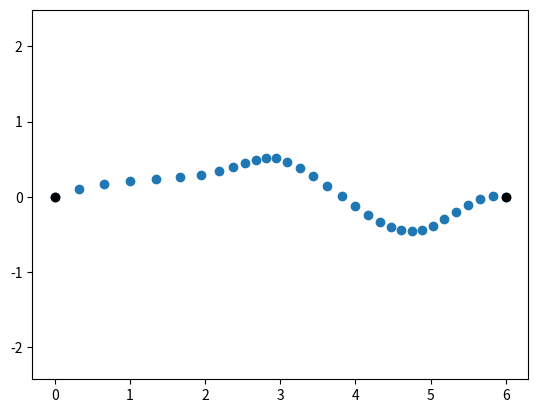
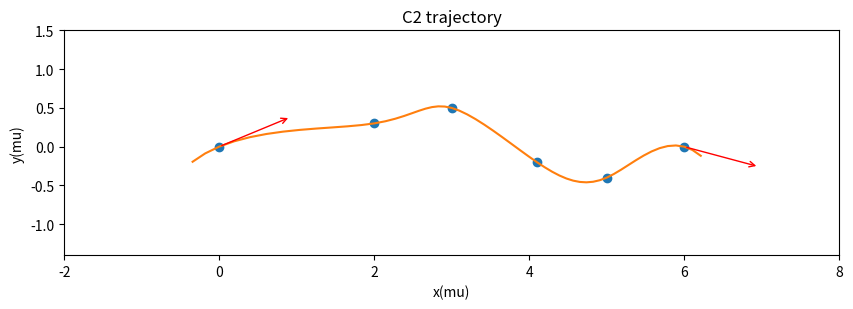
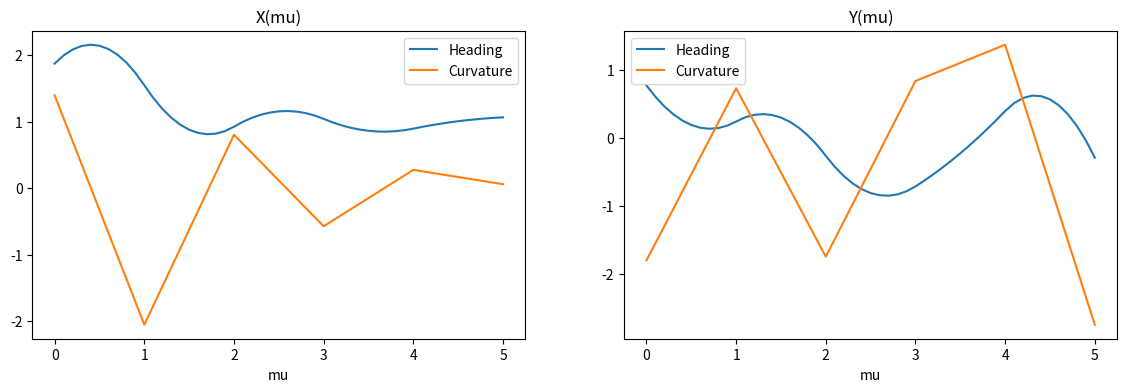

Python code for these plots, in order:
import numpy as np
import math
from scipy.interpolate import CubicSpline
import matplotlib.pyplot as plt


def sample_trajectory(x, y, bc_headings, v, dt):
    ''' Given x,y, control points, boundary condition headings, fixed velocity v,
        return a sampled C2 trajectory every time period dt
    '''

    cx, cy = calc_c2_traj(x, y, bc_headings)

    total_length = 0
    for i in range(cx.c.shape[1]):
        coeffs_x = np.flip(cx.c[:, i])
        coeffs_y = np.flip(cy.c[:, i])
        slen = calc_spline_length(coeffs_x, coeffs_y)
        total_length += slen

    nsteps = int(total_length/(dt*v))
    # tvec = np.arange(0, len(x)-1+dt, dt)
    tvec = np.linspace(0, len(x)-1, nsteps)
    xs = cx(tvec)
    ys = cy(tvec)

    # calc heading
    dxs = cx(tvec, 1)
    dys = cy(tvec, 1)
    psi = np.arctan2(dys, dxs)
    return xs, ys, psi


def calc_c2_traj(x, y, bc_headings, eps=0.005):
    '''
    Iteratively compute spline coefficients until spline length of first and last segment converges
    '''

    # Start with euclidean dist as slen approx for first and last segments
    slen_start = np.sqrt((x[1] - x[0])**2 + (y[1] - y[0])**2)
    slen_end = np.sqrt((x[-1] - x[-2])**2 + (y[-1] - y[-2])**2)

    while True:
        cx, cy = gen_c2_spline(x, y, bc_headings, slen_start, slen_end)
        coeffs_x_start = np.flip(cx.c[:, 0])
        coeffs_y_start = np.flip(cy.c[:, 0])
        coeffs_x_end = np.flip(cx.c[:, -1])
        coeffs_y_end = np.flip(cy.c[:, -1])

        slen_start_new = calc_spline_length(coeffs_x_start, coeffs_y_start)
        slen_end_new = calc_spline_length(coeffs_x_end, coeffs_y_end)
#         print(slen_start_new, slen_end_new)

        if abs(slen_start_new - slen_start) < eps and abs(slen_end_new - slen_end) < eps:
            break
        else:
            slen_start = slen_start_new
            slen_end = slen_end_new
    return cx, cy


def gen_c2_spline(x, y, bc_headings, slen_start, slen_end):
    '''
    Generates a C2 continuous spline using scipy CubicSpline lib
    x: np.array of x-coordinate points
    y: np.array of y-coordinate points
    '''

    # define mu, a virtual path variable of length 1 for each spline segment
    assert(len(x) == len(y))
    mu = np.arange(0, len(x), 1.0)

    # build splines
    cs_x = CubicSpline(mu, x,
                       bc_type=((1, slen_start * np.cos(bc_headings[0])),
                                (1, slen_end * np.cos(bc_headings[1]))))
    cs_y = CubicSpline(mu, y,
                       bc_type=((1, slen_start * np.sin(bc_headings[0])),
                                (1, slen_end * np.sin(bc_headings[1]))))
    return cs_x, cs_y


def unitvec_from_heading(theta):
    x = np.cos(theta)
    y = np.sin(theta)
    ds = (x**2 + y**2)**0.5
    return (x/ds, y/ds)


def calc_spline_length(x_coeffs, y_coeffs, n_ips=20):
    '''
    Returns numerically computed length along cubic spline
    x_coeffs: array of 4 x coefficients
    y_coeffs: array of 4 y coefficients
    '''

    t_steps = np.linspace(0.0, 1.0, n_ips)
    spl_coords = np.zeros((n_ips, 2))

    spl_coords[:, 0] = x_coeffs[0] \
        + x_coeffs[1] * t_steps \
        + x_coeffs[2] * np.power(t_steps, 2) \
        + x_coeffs[3] * np.power(t_steps, 3)
    spl_coords[:, 1] = y_coeffs[0] \
        + y_coeffs[1] * t_steps \
        + y_coeffs[2] * np.power(t_steps, 2) \
        + y_coeffs[3] * np.power(t_steps, 3)

    slength = np.sum(
        np.sqrt(np.sum(np.power(np.diff(spl_coords, axis=0), 2), axis=1)))
    return slength


def plot_trajectory(x, y, bch, cx, cy, stepsize=0.1):
    '''
    Plots x-y coords and cx(t)-cy(t) parametric spline
    Plots unit vectors showing the spline headings at boundaries
    Generates c1 and c2 plots showing heading and curvature continuity
    '''

    ts = np.arange(0, len(x)-1+stepsize, stepsize)
    ts_plus = np.arange(ts[0]-.2, ts[-1]+.3, stepsize)

    # Heading constraint unit vectors
    hvec_start = unitvec_from_heading(bch[0])
    hvec_end = unitvec_from_heading(bch[-1])

    # Plot trajectory
    fig, ax = plt.subplots(figsize=(10, 5))
    ax.set_ylim(min(y)-1, max(y)+1)
    ax.set_xlim(min(x)-2, max(x)+2)
    ax.plot(x, y, 'o', label='nodes')
    ax.plot(cx(ts_plus), cy(ts_plus), label='spline')
    ax.annotate("", xy=(x[0] + hvec_start[0], y[0] + hvec_start[1]),
                xytext=(x[0], y[0]), arrowprops=dict(arrowstyle="->", color="red"))
    ax.annotate("", xy=(x[-1] + hvec_end[0], y[-1] + hvec_end[1]),
                xytext=(x[-1], y[-1]), arrowprops=dict(arrowstyle="->", color="red"))
    ax.set_aspect('equal')
    ax.set_title('C2 trajectory')
    ax.set_xlabel('x(mu)')
    ax.set_ylabel('y(mu)')

    # Plot heading and curvature
    fig, ax = plt.subplots(1, 2, figsize=(14, 4))
    ax[0].set_title('X(mu)')
    ax[0].plot(ts, cx(ts, 1), label='Heading')
    ax[0].plot(ts, cx(ts, 2), label='Curvature')
    ax[0].set_xlabel('mu')
    ax[0].legend()
    ax[1].set_title('Y(mu)')
    ax[1].plot(ts, cy(ts, 1), label='Heading')
    ax[1].plot(ts, cy(ts, 2), label='Curvature')
    ax[1].set_xlabel('mu')
    ax[1].legend()


## Test Case ##
if __name__ == "__main__":

    # points defined as (x,y,theta)
    bc_headings = (np.pi/8, -np.pi/12)
    nodes = [(0, 0, bc_headings[0]),
             (2.0, 0.3, None),
             (3.0, 0.5, None),
             (4.1, -0.2, None),
             (5.0, -0.4, None),
             (6.0, 0.0, bc_headings[1])]
    x = np.array([i[0] for i in nodes])
    y = np.array([i[1] for i in nodes])
    bch = np.array([i[2] for i in nodes])
    theta = np.array([i[2] for i in nodes])

    # Heading constraint unit vectors
    hvec_start = unitvec_from_heading(bch[0])
    hvec_end = unitvec_from_heading(bch[-1])

    # Plot test case
    # fig = plt.figure(figsize=(10, 5))
    # ax = fig.add_subplot(111)
    # ax.set_ylim(-1.5, 1.5)
    # ax.set_xlim(-1, 7.5)
    # ax.scatter(x, y)
    # ax.annotate("", xy=(x[0] + hvec_start[0], y[0] + hvec_start[1]),
    #             xytext=(x[0], y[0]), arrowprops=dict(arrowstyle="->", color="red"))
    # ax.annotate("", xy=(x[-1] + hvec_end[0], y[-1] + hvec_end[1]),
    #             xytext=(x[-1], y[-1]), arrowprops=dict(arrowstyle="->", color="red"))
    # ax.set_aspect('equal')

    # Test iterative calc trajectory generation
    cx, cy = calc_c2_traj(x, y, bc_headings)

    # test sampling
    v = 2.0
    dt = 0.1
    xs, ys, psi = sample_trajectory(x, y, bc_headings, v, dt)
    plt.figure()
    plt.plot(xs, ys, 'o')
    plt.plot(x[0], y[0], 'ko')
    plt.plot(x[-1], y[-1], 'ko')
    plt.axis('equal')
    plt.show()
    

    # Plot
    plot_trajectory(x, y, bch, cx, cy)
    # plt.show()

    # ## Test single spline segment case
    # xr = np.array([0,2])
    # yr = np.array([1,4])
    # bcr = np.array([0, np.pi/8])
    # cxr, cyr = calc_c2_traj(xr, yr, bcr)

    # ## Plot
    # plot_trajectory(xr, yr, bcr, cxr, cyr)
